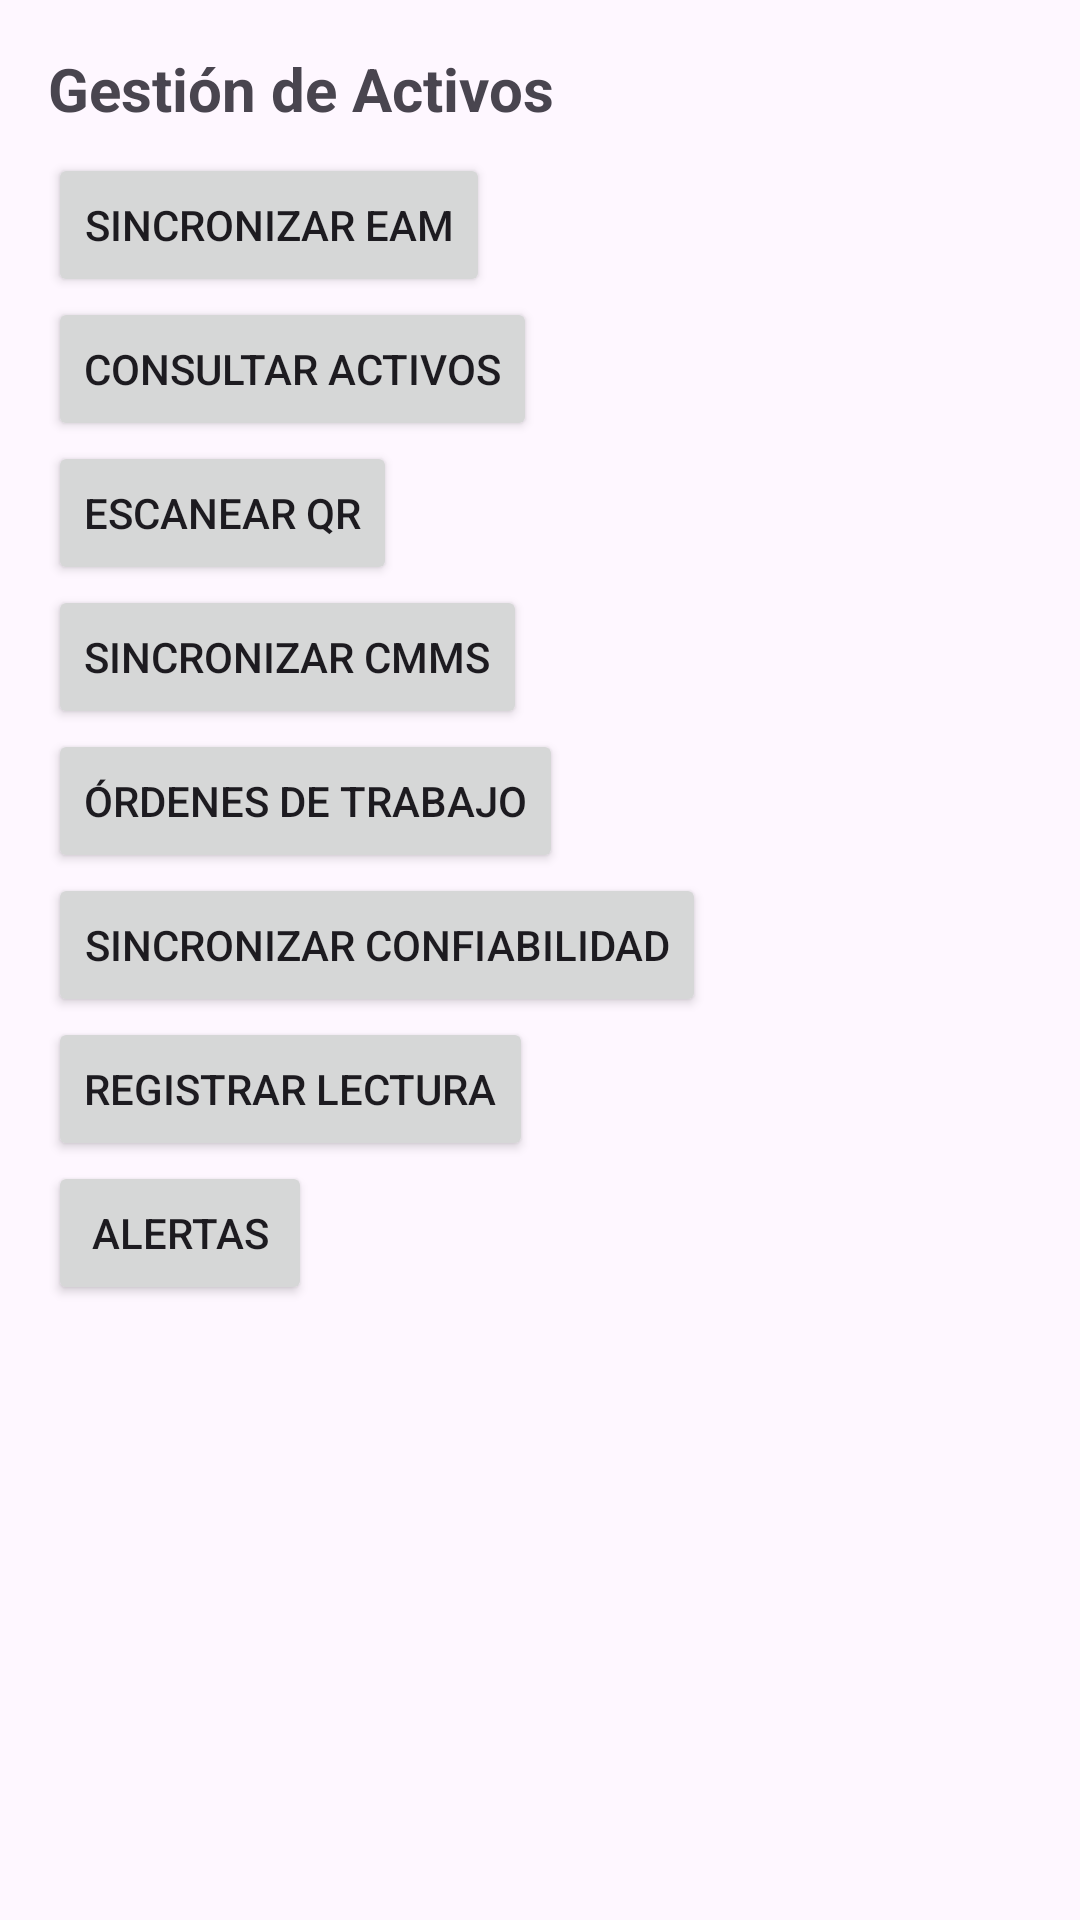

Layout XML and referenced resources for this Android screen:
<!-- AndroidManifest.xml: application theme Theme.AgroERP -->
<!-- res/layout/fragment_eam.xml -->
<?xml version="1.0" encoding="utf-8"?>
<ScrollView xmlns:android="http://schemas.android.com/apk/res/android"
    android:layout_width="match_parent"
    android:layout_height="match_parent"
    android:padding="16dp">

    <LinearLayout
        android:layout_width="match_parent"
        android:layout_height="wrap_content"
        android:orientation="vertical">

        <TextView
            android:layout_width="match_parent"
            android:layout_height="wrap_content"
            android:text="@string/nav_eam"
            android:textSize="20sp"
            android:textStyle="bold" />

        <Button
            android:id="@+id/btnEamSync"
            android:layout_width="wrap_content"
            android:layout_height="wrap_content"
            android:layout_marginTop="8dp"
            android:text="@string/eam_sync" />

        <Button
            android:id="@+id/btnEamAssets"
            android:layout_width="wrap_content"
            android:layout_height="wrap_content"
            android:text="@string/eam_assets" />

        <Button
            android:id="@+id/btnEamScan"
            android:layout_width="wrap_content"
            android:layout_height="wrap_content"
            android:text="@string/eam_scan" />

        <Button
            android:id="@+id/btnEamCmms"
            android:layout_width="wrap_content"
            android:layout_height="wrap_content"
            android:text="@string/eam_cmms_sync" />

        <Button
            android:id="@+id/btnEamCmmsOrders"
            android:layout_width="wrap_content"
            android:layout_height="wrap_content"
            android:text="@string/eam_cmms_orders" />

        <Button
            android:id="@+id/btnEamRelSync"
            android:layout_width="wrap_content"
            android:layout_height="wrap_content"
            android:text="@string/eam_rel_sync" />

        <Button
            android:id="@+id/btnEamRelReading"
            android:layout_width="wrap_content"
            android:layout_height="wrap_content"
            android:text="@string/eam_rel_reading" />

        <Button
            android:id="@+id/btnEamRelAlerts"
            android:layout_width="wrap_content"
            android:layout_height="wrap_content"
            android:text="@string/eam_rel_alerts" />

        <TextView
            android:id="@+id/eamSummaryText"
            android:layout_width="match_parent"
            android:layout_height="wrap_content"
            android:layout_marginTop="12dp"
            android:textSize="14sp" />
    </LinearLayout>
</ScrollView>
<!-- resources referenced by this layout -->
<resources>
  <string name="eam_assets">Consultar activos</string>
  <string name="eam_cmms_orders">Órdenes de trabajo</string>
  <string name="eam_cmms_sync">Sincronizar CMMS</string>
  <string name="eam_rel_alerts">Alertas</string>
  <string name="eam_rel_reading">Registrar lectura</string>
  <string name="eam_rel_sync">Sincronizar Confiabilidad</string>
  <string name="eam_scan">Escanear QR</string>
  <string name="eam_sync">Sincronizar EAM</string>
  <string name="nav_eam">Gestión de Activos</string>
  <style name="Theme.AgroERP" parent="Theme.Material3.Light.NoActionBar">
          <item name="colorPrimary">#1b5e3b</item>
          <item name="colorPrimaryVariant">#164d31</item>
          <item name="colorOnPrimary">@android:color/white</item>
      </style>
</resources>
